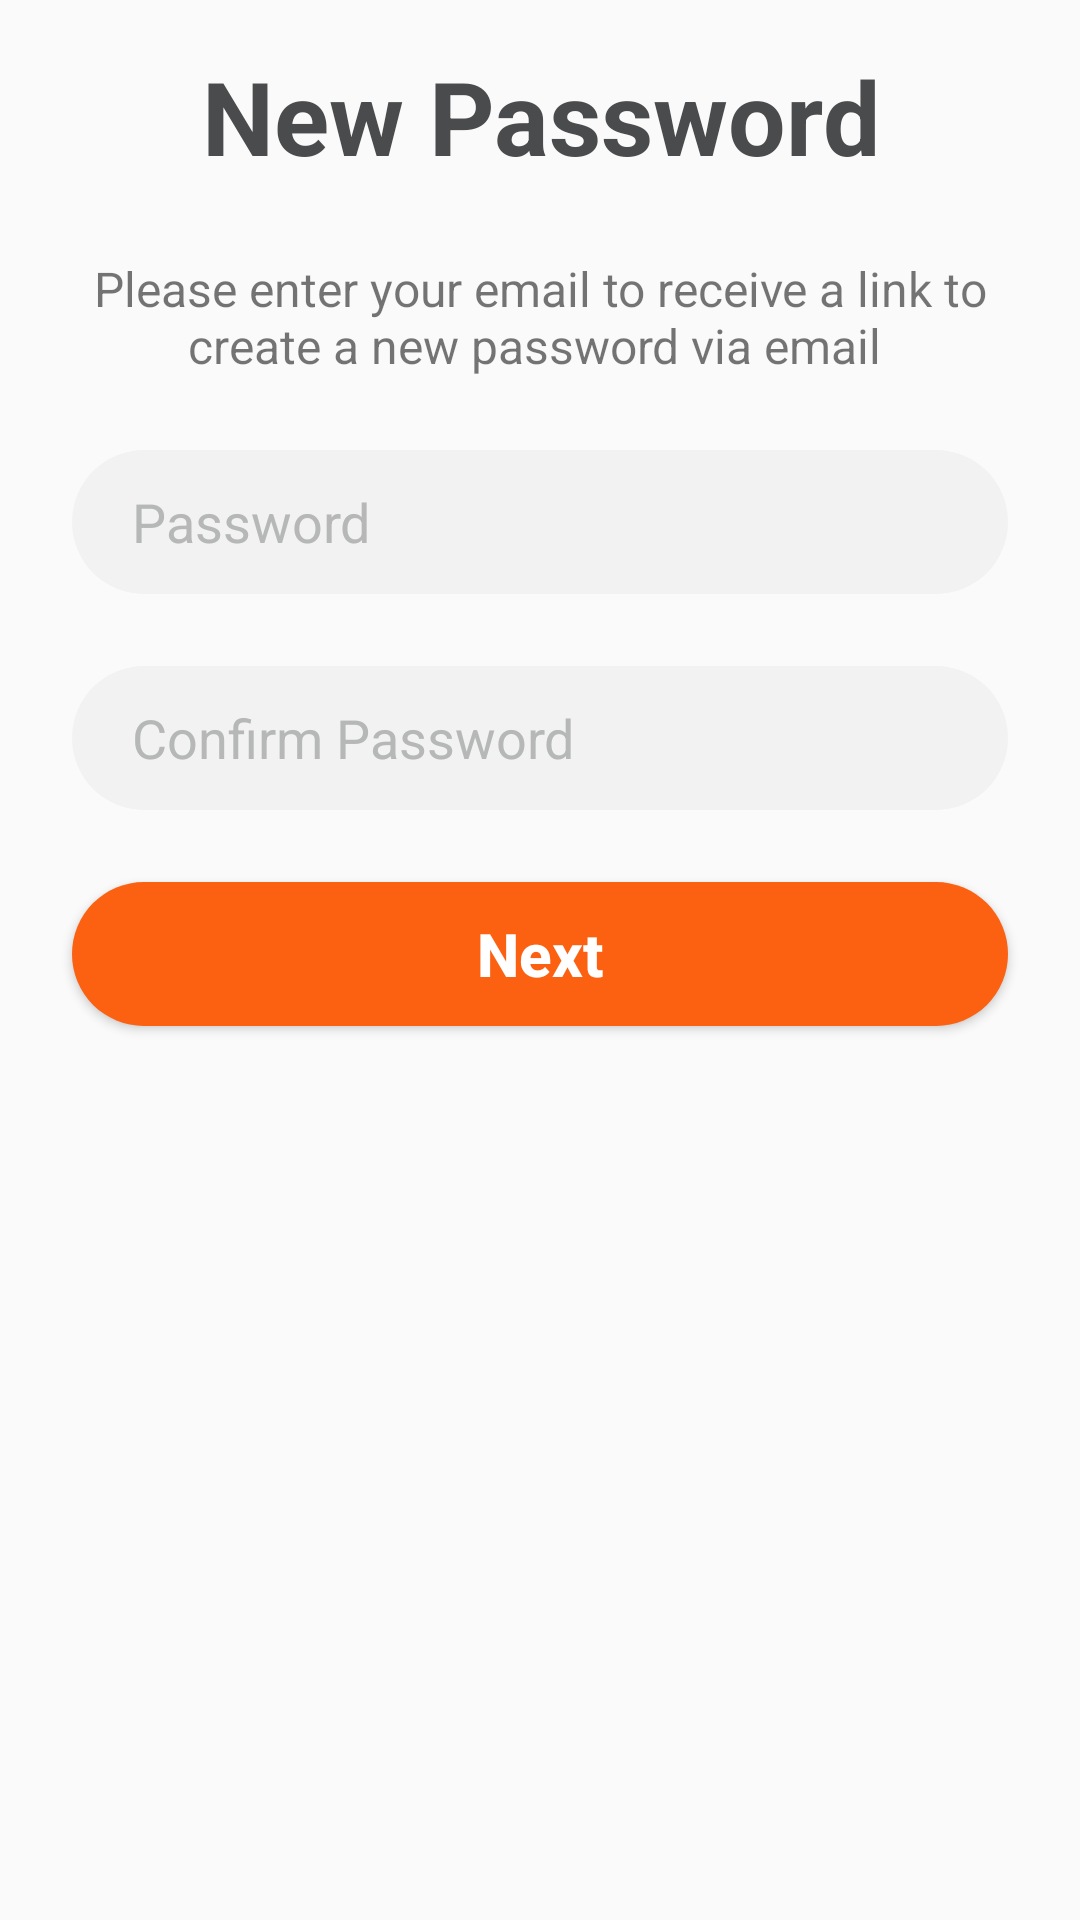

Write the Android layout XML for this screen, with the resource values it uses.
<!-- AndroidManifest.xml: application theme Theme.MealMonkeyMobile -->
<!-- res/layout/activity_new_password.xml -->
<?xml version="1.0" encoding="utf-8"?>
<androidx.constraintlayout.widget.ConstraintLayout xmlns:android="http://schemas.android.com/apk/res/android"
    xmlns:app="http://schemas.android.com/apk/res-auto"
    xmlns:tools="http://schemas.android.com/tools"
    android:layout_width="match_parent"
    android:layout_height="match_parent"
    tools:context=".NewPasswordActivity">

    <Button
        android:id="@+id/send_resetter_button3"
        android:layout_width="312dp"
        android:layout_height="wrap_content"
        android:layout_marginStart="24dp"
        android:layout_marginTop="24dp"
        android:layout_marginEnd="24dp"
        android:background="@drawable/orange_button_background"
        android:text="Next"
        android:textAllCaps="false"
        android:textColor="@color/white"
        android:textSize="20sp"
        android:textStyle="bold"
        app:layout_constraintEnd_toEndOf="parent"
        app:layout_constraintStart_toStartOf="parent"
        app:layout_constraintTop_toBottomOf="@+id/editTextPassword5" />

    <EditText
        android:id="@+id/editTextPassword5"
        android:layout_width="312dp"
        android:layout_height="wrap_content"
        android:layout_marginTop="24dp"
        android:background="@drawable/edit_box_background"
        android:ems="10"
        android:hint="@string/confirm_password_hint_text"
        android:importantForAutofill="no"
        android:inputType="textPassword"
        android:minHeight="48dp"
        android:padding="5dp"
        android:paddingStart="20dp"
        android:textColorHint="@color/placeholder_font_color"
        app:layout_constraintEnd_toEndOf="parent"
        app:layout_constraintStart_toStartOf="parent"
        app:layout_constraintTop_toBottomOf="@+id/editTextPassword4"
        tools:ignore="TextContrastCheck" />

    <EditText
        android:id="@+id/editTextPassword4"
        android:layout_width="312dp"
        android:layout_height="wrap_content"
        android:layout_marginStart="24dp"
        android:layout_marginTop="24dp"
        android:layout_marginEnd="24dp"
        android:background="@drawable/edit_box_background"
        android:ems="10"
        android:hint="@string/password_hint_text"
        android:importantForAutofill="no"
        android:inputType="textPassword"
        android:minHeight="48dp"
        android:padding="5dp"
        android:paddingStart="20dp"
        android:textColorHint="@color/placeholder_font_color"
        app:layout_constraintEnd_toEndOf="parent"
        app:layout_constraintStart_toStartOf="parent"
        app:layout_constraintTop_toBottomOf="@+id/textView9"
        tools:ignore="TextContrastCheck" />

    <TextView
        android:id="@+id/textView9"
        android:layout_width="312dp"
        android:layout_height="wrap_content"
        android:layout_marginStart="24dp"
        android:layout_marginTop="24dp"
        android:layout_marginEnd="24dp"
        android:text="Please enter your email to receive a link to create a new password via email "
        android:textAlignment="center"
        android:textSize="16sp"
        app:layout_constraintEnd_toEndOf="parent"
        app:layout_constraintStart_toStartOf="parent"
        app:layout_constraintTop_toBottomOf="@+id/login_text4" />

    <TextView
        android:id="@+id/login_text4"
        android:layout_width="0dp"
        android:layout_height="wrap_content"
        android:layout_marginStart="24dp"
        android:layout_marginTop="16dp"
        android:layout_marginEnd="24dp"
        android:text="New Password"
        android:textAlignment="center"
        android:textColor="@color/primary_font_color"
        android:textSize="34sp"
        android:textStyle="bold"
        app:layout_constraintEnd_toEndOf="parent"
        app:layout_constraintStart_toStartOf="parent"
        app:layout_constraintTop_toTopOf="parent" />
</androidx.constraintlayout.widget.ConstraintLayout>
<!-- resources referenced by this layout -->
<resources>
  <color name="placeholder_font_color">#B6B7B7</color>
  <color name="primary_font_color">#4A4B4D</color>
  <color name="white">#FFFFFFFF</color>
  <!-- drawable edit_box_background (drawable) -->
  <?xml version="1.0" encoding="utf-8"?>
  <selector xmlns:android="http://schemas.android.com/apk/res/android">
      <item>
          <shape android:shape="rectangle">
              <corners android:radius="50dp"/>
              <solid android:color="@color/placeholder_color"/>
          </shape>
      </item>
  </selector>
  <!-- drawable orange_button_background (drawable) -->
  <?xml version="1.0" encoding="utf-8"?>
  <selector xmlns:android="http://schemas.android.com/apk/res/android">
   <item>
       <shape android:shape="rectangle">
           <corners android:radius="50dp"/>
           <solid android:color="@color/main_color"/>
       </shape>
   </item>
  
  </selector>
  <string name="confirm_password_hint_text">Confirm Password</string>
  <string name="password_hint_text">Password</string>
  <style name="Theme.MealMonkeyMobile" parent="Theme.AppCompat.DayNight.DarkActionBar">
          
          <item name="colorPrimary">@color/purple_500</item>
          <item name="colorPrimaryVariant">@color/purple_700</item>
          <item name="colorOnPrimary">@color/white</item>
          
          <item name="colorSecondary">@color/teal_200</item>
          <item name="colorSecondaryVariant">@color/teal_700</item>
          <item name="colorOnSecondary">@color/black</item>
          
          <item name="android:statusBarColor" tools:targetApi="l">?attr/colorPrimaryVariant</item>
          
      </style>
  <color name="placeholder_color">#F2F2F2</color>
  <color name="main_color">#FC6011</color>
  <color name="purple_500">#FF6200EE</color>
  <color name="purple_700">#FF3700B3</color>
  <color name="teal_200">#FF03DAC5</color>
  <color name="teal_700">#FF018786</color>
  <color name="black">#FF000000</color>
</resources>
